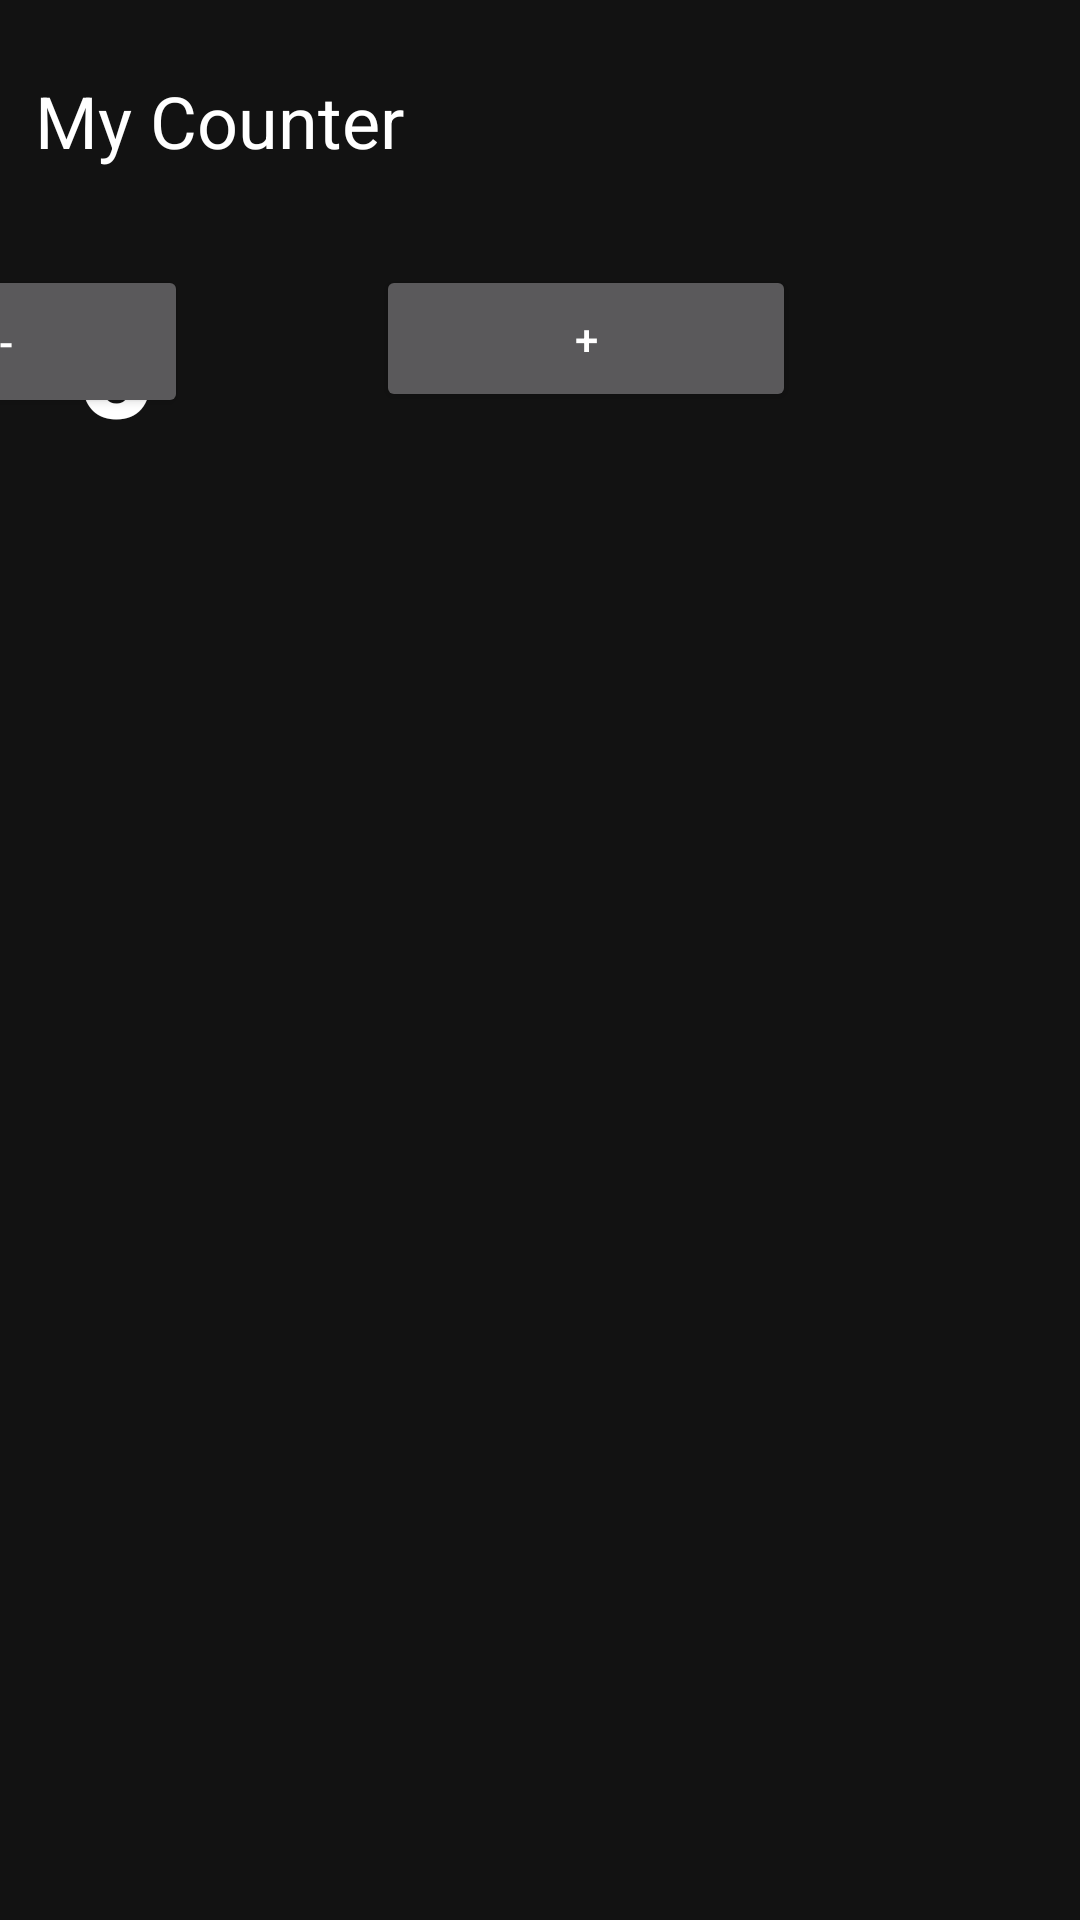

Write the Android layout XML for this screen, with the resource values it uses.
<!-- AndroidManifest.xml: application theme Theme.MaterialComponents -->
<!-- res/layout/activity_main.xml -->
<?xml version="1.0" encoding="utf-8"?>
<androidx.constraintlayout.widget.ConstraintLayout xmlns:android="http://schemas.android.com/apk/res/android"
    xmlns:app="http://schemas.android.com/apk/res-auto"
    xmlns:tools="http://schemas.android.com/tools"
    android:layout_width="match_parent"
    android:layout_height="match_parent"
    tools:context=".MainActivity">


    <TextView
        android:id="@+id/textView"
        style="@style/TextAppearance.MaterialComponents.Headline5"
        android:layout_width="325dp"
        android:layout_height="wrap_content"
        android:layout_marginTop="24dp"
        android:text="My Counter"
        app:layout_constraintEnd_toEndOf="parent"
        app:layout_constraintHorizontal_bias="0.337"
        app:layout_constraintStart_toStartOf="parent"
        app:layout_constraintTop_toTopOf="parent" />


    <Button
        android:layout_width="121dp"
        android:layout_height="51dp"
        android:layout_marginTop="32dp"
        android:layout_weight="15"
        android:onClick="decQty"
        android:text="-"
        app:layout_constraintEnd_toStartOf="@+id/qty"
        app:layout_constraintHorizontal_bias="0.484"
        app:layout_constraintStart_toStartOf="parent"
        app:layout_constraintTop_toBottomOf="@+id/textView" />

    <TextView
        android:id="@+id/qty"
        style="@style/TextAppearance.MaterialComponents.Subtitle1"
        android:layout_width="72dp"
        android:layout_height="58dp"
        android:layout_marginTop="32dp"
        android:text="  0  "
        android:textSize="48sp"
        android:textStyle="bold"
        app:layout_constraintBottom_toBottomOf="parent"
        app:layout_constraintTop_toBottomOf="@+id/textView"
        app:layout_constraintVertical_bias="0.0"
        tools:ignore="MissingConstraints"
        tools:layout_editor_absoluteX="154dp" />

    <Button
        android:id="@+id/incBtn"
        android:layout_width="140dp"
        android:layout_height="49dp"
        android:layout_marginTop="32dp"
        android:layout_weight="15"
        android:text="+"
        app:layout_constraintEnd_toEndOf="parent"
        app:layout_constraintHorizontal_bias="0.36"
        app:layout_constraintStart_toEndOf="@+id/qty"
        app:layout_constraintTop_toBottomOf="@+id/textView" />

    <Button
        android:id="@+id/sendBack"
        android:layout_width="190dp"
        android:layout_height="48dp"
        android:onClick="sendCount"
        android:text="SEND BACK"
        android:visibility="gone"
        app:layout_constraintBottom_toBottomOf="parent"
        app:layout_constraintEnd_toEndOf="parent"
        app:layout_constraintHorizontal_bias="0.447"
        app:layout_constraintStart_toStartOf="parent"
        app:layout_constraintTop_toBottomOf="@+id/qty"
        app:layout_constraintVertical_bias="0.081" />


</androidx.constraintlayout.widget.ConstraintLayout>
<!-- resources referenced by this layout -->
<resources>

</resources>
